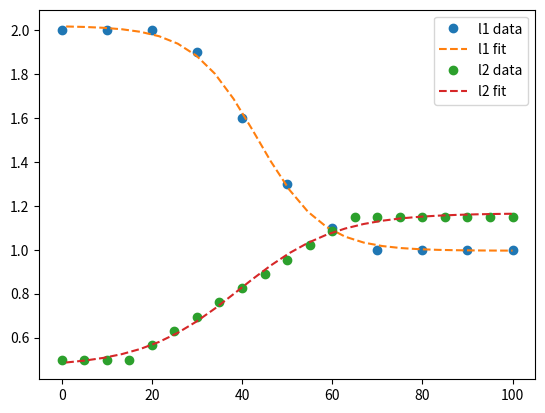

Python code for this plot:
# figure out the equation for figure 5.4 on the Dun / Ros
# https://stackoverflow.com/questions/55725139/fit-sigmoid-function-s-shape-curve-to-data-using-python

import math

# mutliphase book
import matplotlib.pyplot as plt
import numpy as np
from scipy.optimize import curve_fit

nd = [0, 10, 20, 30, 40, 50, 60, 70, 80, 90, 100]
l1 = [2, 2.0, 2, 1.9, 1.6, 1.3, 1.1, 1, 1, 1, 1]

nd2 = [0, 5, 10, 15, 20, 25, 30, 35, 40, 45, 50, 55, 60, 65, 70, 75, 80, 85, 90, 95, 100]
l2 = [
    0.5,
    0.5,
    0.5,
    0.5,
    0.6,
    0.75,
    0.85,
    0.9,
    0.95,
    1,
    1.05,
    1.1,
    1.15,
    1.15,
    1.15,
    1.15,
    1.15,
    1.15,
    1.15,
    1.15,
    1.15,
]

m = (1.15 - 0.5) / (65 - 15)
b = 1.15 - m * 65

l2_new = []
for i, x in enumerate(nd2):
    if (x > 15) and (x < 65):
        y = m * x + b
    else:
        y = l2[i]
    l2_new.append(y)


def sigmoid(x: float, L: float, x0: float, k: float, b: float) -> float:
    """Sigmoid Function for Curve Fitting

    Args:
        x (float): Input data
        L (float): Scales Output Range from [0, 1] to [0, L]
        x0 (float): Middle point of Sigmoid on x-axis
        k (float): Scales the input, remains in (-inf, inf)
        b (float): Output bias, changing range from [0, L] to [b, L + b]

    Returns:
        y (float): Sigmoid Function Output
    """
    y = L / (1 + np.exp(-k * (x - x0))) + b
    return y


p0 = [1.02, 43.392, -0.139, 1]  # this is an mandatory initial guess
popt, pcov = curve_fit(sigmoid, nd, l1, p0, method="dogbox")
L, x0, k, b = popt
print(f"Curve fit parameters for l1 are {popt}")

nd_test = np.linspace(1, 100, 25)
l1_test = sigmoid(nd_test, L, x0, k, b)
# good data, curve fits
# L = 1.02
# x0 = 43.4
# k = -0.139
# b = 0.99

n0 = [0.8, 35, 0.25, 0.5]
nopt, ncov = curve_fit(sigmoid, nd2, l2_new, n0, method="dogbox")
q, w, e, r = nopt
print(f"Curve fit parameters for l2 are {nopt}")
l2_test = sigmoid(nd_test, q, w, e, r)

# plt.scatter(nd2, l2, label="l2 old data")
plt.plot(nd, l1, linestyle="none", marker="o", label="l1 data")
plt.plot(nd_test, l1_test, linestyle="--", marker="none", label="l1 fit")
plt.plot(nd2, l2_new, linestyle="none", marker="o", label="l2 data")
plt.plot(nd_test, l2_test, linestyle="--", marker="none", label="l2 fit")
plt.legend()
plt.show()
